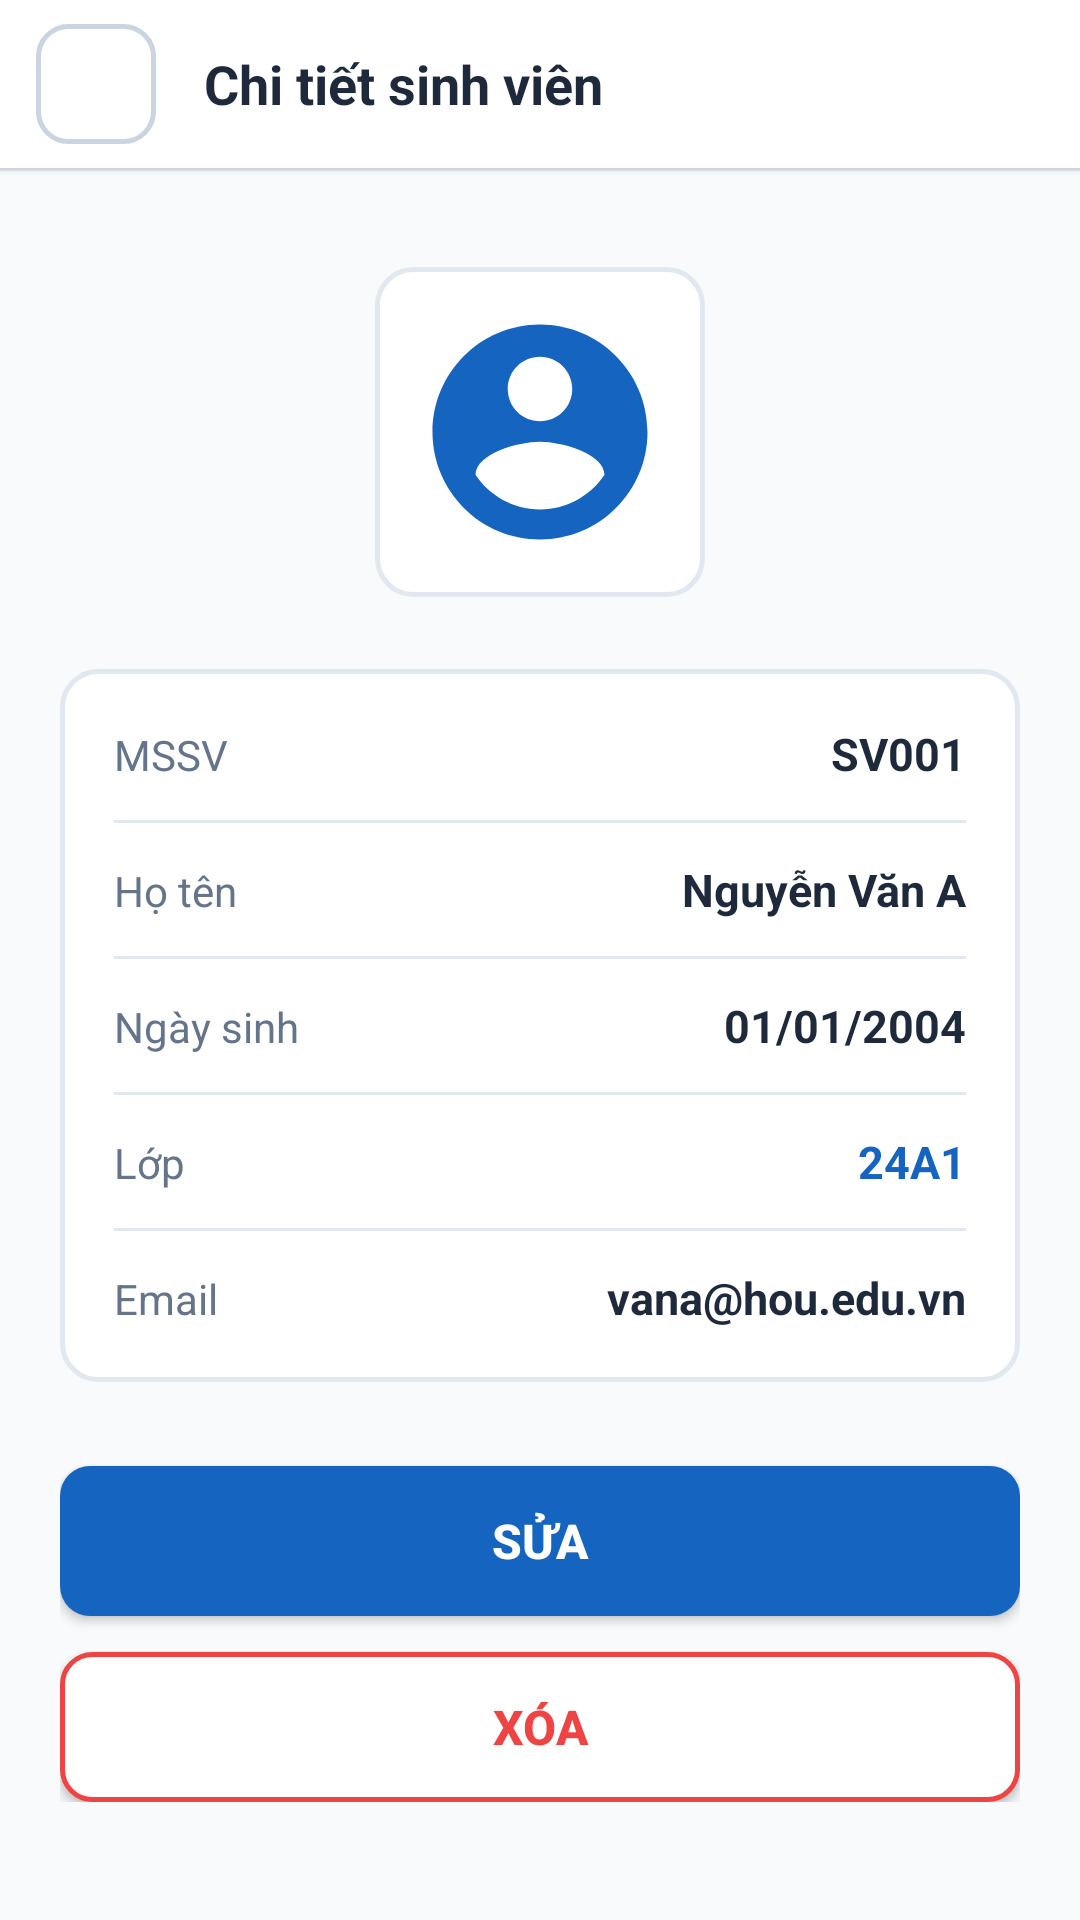

Reconstruct the res/layout file that produces this screen, plus the resources it refers to.
<!-- AndroidManifest.xml: application theme Theme.QuanLySinhVien -->
<!-- res/layout/activity_student_detail.xml -->
<?xml version="1.0" encoding="utf-8"?>
<ScrollView xmlns:android="http://schemas.android.com/apk/res/android"
    android:layout_width="match_parent"
    android:layout_height="match_parent"
    android:background="@color/background"
    android:fillViewport="true">

    <LinearLayout
        android:layout_width="match_parent"
        android:layout_height="wrap_content"
        android:orientation="vertical">

        <LinearLayout
            android:layout_width="match_parent"
            android:layout_height="56dp"
            android:background="@color/white"
            android:elevation="2dp"
            android:gravity="center_vertical"
            android:paddingStart="12dp"
            android:paddingEnd="16dp">

            <FrameLayout
                android:id="@+id/btnBackDetail"
                android:layout_width="40dp"
                android:layout_height="40dp"
                android:background="@drawable/bg_button_secondary"
                android:clickable="true"
                android:focusable="true">

                <ImageView
                    android:layout_width="22dp"
                    android:layout_height="22dp"
                    android:layout_gravity="center"
                    android:src="@drawable/ic_arrow_back" />
            </FrameLayout>

            <TextView
                android:layout_width="wrap_content"
                android:layout_height="wrap_content"
                android:layout_marginStart="16dp"
                android:text="@string/title_student_detail"
                android:textColor="@color/text_primary"
                android:textSize="18sp"
                android:textStyle="bold" />
        </LinearLayout>

        <View
            android:layout_width="match_parent"
            android:layout_height="1dp"
            android:background="@color/border_light" />

        <LinearLayout
            android:layout_width="match_parent"
            android:layout_height="wrap_content"
            android:gravity="center_horizontal"
            android:orientation="vertical"
            android:padding="20dp">

            <FrameLayout
                android:layout_width="110dp"
                android:layout_height="110dp"
                android:layout_marginTop="12dp"
                android:background="@drawable/bg_card"
                android:padding="12dp">

                <ImageView
                    android:id="@+id/ivDetailAvatar"
                    android:layout_width="match_parent"
                    android:layout_height="match_parent"
                    android:src="@drawable/ic_avatar_default" />
            </FrameLayout>

            <LinearLayout
                android:layout_width="match_parent"
                android:layout_height="wrap_content"
                android:layout_marginTop="24dp"
                android:background="@drawable/bg_card"
                android:orientation="vertical"
                android:padding="18dp">

                <LinearLayout
                    android:layout_width="match_parent"
                    android:layout_height="wrap_content"
                    android:orientation="horizontal">

                    <TextView
                        android:layout_width="0dp"
                        android:layout_height="wrap_content"
                        android:layout_weight="1"
                        android:text="MSSV"
                        android:textColor="@color/text_secondary"
                        android:textSize="14sp" />

                    <TextView
                        android:id="@+id/tvDetailMSSV"
                        android:layout_width="wrap_content"
                        android:layout_height="wrap_content"
                        android:text="SV001"
                        android:textColor="@color/text_primary"
                        android:textSize="15sp"
                        android:textStyle="bold" />
                </LinearLayout>

                <View
                    android:layout_width="match_parent"
                    android:layout_height="1dp"
                    android:layout_marginTop="12dp"
                    android:layout_marginBottom="12dp"
                    android:background="@color/border_light" />

                <LinearLayout
                    android:layout_width="match_parent"
                    android:layout_height="wrap_content"
                    android:orientation="horizontal">

                    <TextView
                        android:layout_width="0dp"
                        android:layout_height="wrap_content"
                        android:layout_weight="1"
                        android:text="Họ tên"
                        android:textColor="@color/text_secondary"
                        android:textSize="14sp" />

                    <TextView
                        android:id="@+id/tvDetailHoTen"
                        android:layout_width="wrap_content"
                        android:layout_height="wrap_content"
                        android:text="Nguyễn Văn A"
                        android:textColor="@color/text_primary"
                        android:textSize="15sp"
                        android:textStyle="bold" />
                </LinearLayout>

                <View
                    android:layout_width="match_parent"
                    android:layout_height="1dp"
                    android:layout_marginTop="12dp"
                    android:layout_marginBottom="12dp"
                    android:background="@color/border_light" />

                <LinearLayout
                    android:layout_width="match_parent"
                    android:layout_height="wrap_content"
                    android:orientation="horizontal">

                    <TextView
                        android:layout_width="0dp"
                        android:layout_height="wrap_content"
                        android:layout_weight="1"
                        android:text="Ngày sinh"
                        android:textColor="@color/text_secondary"
                        android:textSize="14sp" />

                    <TextView
                        android:id="@+id/tvDetailNgaySinh"
                        android:layout_width="wrap_content"
                        android:layout_height="wrap_content"
                        android:text="01/01/2004"
                        android:textColor="@color/text_primary"
                        android:textSize="15sp"
                        android:textStyle="bold" />
                </LinearLayout>

                <View
                    android:layout_width="match_parent"
                    android:layout_height="1dp"
                    android:layout_marginTop="12dp"
                    android:layout_marginBottom="12dp"
                    android:background="@color/border_light" />

                <LinearLayout
                    android:layout_width="match_parent"
                    android:layout_height="wrap_content"
                    android:orientation="horizontal">

                    <TextView
                        android:layout_width="0dp"
                        android:layout_height="wrap_content"
                        android:layout_weight="1"
                        android:text="Lớp"
                        android:textColor="@color/text_secondary"
                        android:textSize="14sp" />

                    <TextView
                        android:id="@+id/tvDetailLop"
                        android:layout_width="wrap_content"
                        android:layout_height="wrap_content"
                        android:text="24A1"
                        android:textColor="@color/primary"
                        android:textSize="15sp"
                        android:textStyle="bold" />
                </LinearLayout>

                <View
                    android:layout_width="match_parent"
                    android:layout_height="1dp"
                    android:layout_marginTop="12dp"
                    android:layout_marginBottom="12dp"
                    android:background="@color/border_light" />

                <LinearLayout
                    android:layout_width="match_parent"
                    android:layout_height="wrap_content"
                    android:orientation="horizontal">

                    <TextView
                        android:layout_width="0dp"
                        android:layout_height="wrap_content"
                        android:layout_weight="1"
                        android:text="Email"
                        android:textColor="@color/text_secondary"
                        android:textSize="14sp" />

                    <TextView
                        android:id="@+id/tvDetailEmail"
                        android:layout_width="wrap_content"
                        android:layout_height="wrap_content"
                        android:text="vana@hou.edu.vn"
                        android:textColor="@color/text_primary"
                        android:textSize="15sp"
                        android:textStyle="bold" />
                </LinearLayout>

            </LinearLayout>

            <androidx.appcompat.widget.AppCompatButton
                android:id="@+id/btnEditDetail"
                android:layout_width="match_parent"
                android:layout_height="50dp"
                android:layout_marginTop="28dp"
                android:background="@drawable/bg_button_primary"
                android:text="@string/btn_edit"
                android:textColor="@color/white"
                android:textSize="16sp"
                android:textStyle="bold" />

            <androidx.appcompat.widget.AppCompatButton
                android:id="@+id/btnDeleteDetail"
                android:layout_width="match_parent"
                android:layout_height="50dp"
                android:layout_marginTop="12dp"
                android:background="@drawable/bg_button_danger"
                android:text="@string/btn_delete"
                android:textColor="@color/danger"
                android:textSize="16sp"
                android:textStyle="bold" />

        </LinearLayout>

    </LinearLayout>
</ScrollView>
<!-- resources referenced by this layout -->
<resources>
  <color name="background">#F8FAFC</color>
  <color name="border_light">#E2E8F0</color>
  <color name="danger">#EF4444</color>
  <color name="primary">#1565C0</color>
  <color name="text_primary">#1E293B</color>
  <color name="text_secondary">#64748B</color>
  <color name="white">#FFFFFF</color>
  <!-- drawable bg_button_danger (drawable) -->
  <?xml version="1.0" encoding="utf-8"?>
  <ripple xmlns:android="http://schemas.android.com/apk/res/android"
      android:color="#FEE2E2">
      <item>
          <shape android:shape="rectangle">
              <solid android:color="@color/white" />
              <corners android:radius="10dp" />
              <stroke
                  android:width="1.5dp"
                  android:color="@color/danger" />
          </shape>
      </item>
  </ripple>
  <!-- drawable bg_button_primary (drawable) -->
  <?xml version="1.0" encoding="utf-8"?>
  <ripple xmlns:android="http://schemas.android.com/apk/res/android"
      android:color="#42A5F5">
      <item>
          <shape android:shape="rectangle">
              <solid android:color="@color/primary" />
              <corners android:radius="10dp" />
          </shape>
      </item>
  </ripple>
  <!-- drawable bg_button_secondary (drawable) -->
  <?xml version="1.0" encoding="utf-8"?>
  <ripple xmlns:android="http://schemas.android.com/apk/res/android"
      android:color="#E2E8F0">
      <item>
          <shape android:shape="rectangle">
              <solid android:color="@color/white" />
              <corners android:radius="10dp" />
              <stroke
                  android:width="1.5dp"
                  android:color="@color/border" />
          </shape>
      </item>
  </ripple>
  <!-- drawable bg_card (drawable) -->
  <?xml version="1.0" encoding="utf-8"?>
  <shape xmlns:android="http://schemas.android.com/apk/res/android"
      android:shape="rectangle">
      <solid android:color="@color/card_background" />
      <corners android:radius="12dp" />
      <stroke
          android:width="1.5dp"
          android:color="@color/border_light" />
  </shape>
  <!-- drawable ic_avatar_default (drawable) -->
  <vector xmlns:android="http://schemas.android.com/apk/res/android"
      android:width="72dp"
      android:height="72dp"
      android:viewportWidth="24"
      android:viewportHeight="24">
      <path
          android:fillColor="#1565C0"
          android:pathData="M12,2C6.48,2 2,6.48 2,12s4.48,10 10,10 10,-4.48 10,-10S17.52,2 12,2zm0,3c1.66,0 3,1.34 3,3s-1.34,3 -3,3 -3,-1.34 -3,-3 1.34,-3 3,-3zm0,14.2c-2.5,0 -4.71,-1.28 -6,-3.22 0.03,-1.99 4,-3.08 6,-3.08 1.99,0 5.97,1.09 6,3.08 -1.29,1.94 -3.5,3.22 -6,3.22z"/>
  </vector>
  <string name="btn_delete">Xóa</string>
  <string name="btn_edit">Sửa</string>
  <string name="title_student_detail">Chi tiết sinh viên</string>
  <style name="Theme.QuanLySinhVien" parent="Theme.MaterialComponents.Light.NoActionBar">
          <item name="colorPrimary">@color/primary</item>
          <item name="colorPrimaryVariant">@color/primary_dark</item>
          <item name="colorOnPrimary">@color/white</item>
          <item name="colorSecondary">@color/secondary</item>
          <item name="colorSecondaryVariant">@color/primary_variant</item>
          <item name="colorOnSecondary">@color/white</item>
          <item name="android:statusBarColor">@color/primary</item>
          <item name="android:windowLightStatusBar">false</item>
          <item name="android:windowBackground">@color/background</item>
      </style>
  <color name="border">#CBD5E1</color>
  <color name="card_background">#FFFFFF</color>
  <color name="primary_dark">#0D47A1</color>
  <color name="secondary">#0288D1</color>
  <color name="primary_variant">#1976D2</color>
</resources>
